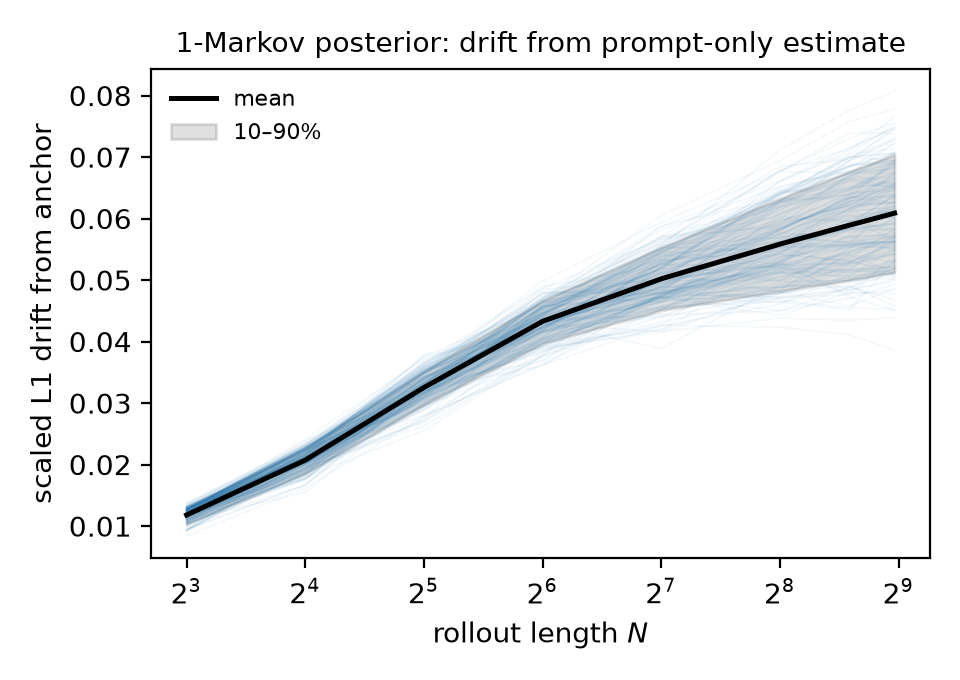

Values plotted in this chart, from the file beside it:
rollout_length, drift_mean, drift_q10, drift_q50, drift_q90
8, 0.0118, 0.01037, 0.01197, 0.01299
16, 0.02073, 0.01855, 0.02087, 0.0227
32, 0.03253, 0.02968, 0.03269, 0.03522
64, 0.04329, 0.03966, 0.04341, 0.04665
128, 0.0502, 0.04508, 0.05017, 0.05532
256, 0.05584, 0.0482, 0.05581, 0.06325
384, 0.05891, 0.04996, 0.0591, 0.06762
500, 0.06088, 0.05125, 0.06133, 0.07043
